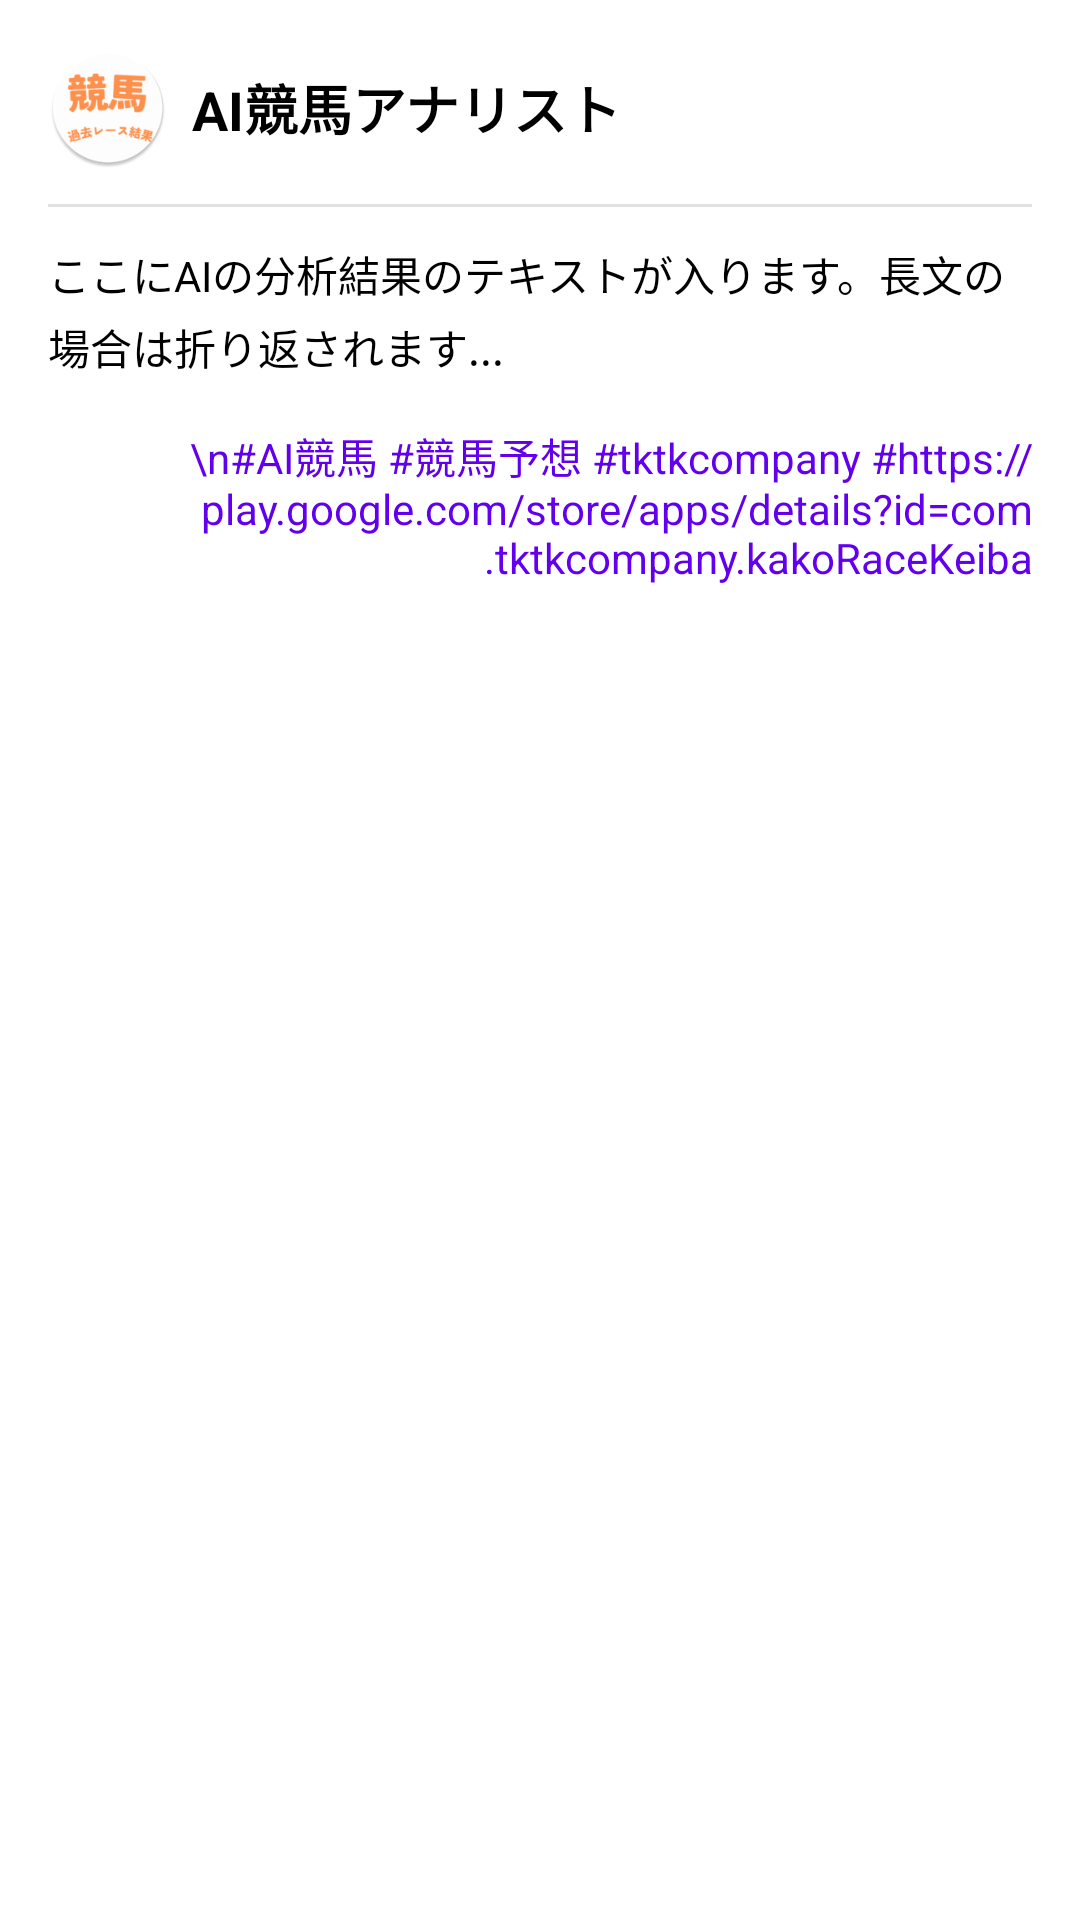

Produce the Android XML layout that renders to this screen, including the resource entries it uses.
<!-- AndroidManifest.xml: application theme Theme.MyApplication -->
<!-- res/layout/layout_share_image.xml -->
<?xml version="1.0" encoding="utf-8"?>
<LinearLayout
    xmlns:android="http://schemas.android.com/apk/res/android"
    android:layout_width="360dp"
    android:layout_height="wrap_content"
    android:orientation="vertical"
    android:background="@android:color/white"
    android:padding="16dp">

    
    <LinearLayout
        android:layout_width="match_parent"
        android:layout_height="wrap_content"
        android:orientation="horizontal"
        android:gravity="center_vertical">

        <ImageView
            android:layout_width="40dp"
            android:layout_height="40dp"
            android:src="@mipmap/ic_launcher_round" /> 

        <TextView
            android:layout_width="wrap_content"
            android:layout_height="wrap_content"
            android:text="AI競馬アナリスト"
            android:textSize="18sp"
            android:textStyle="bold"
            android:textColor="@android:color/black"
            android:layout_marginStart="8dp"/>
    </LinearLayout>

    <View
        android:layout_width="match_parent"
        android:layout_height="1dp"
        android:background="#E0E0E0"
        android:layout_marginTop="12dp"
        android:layout_marginBottom="12dp"/>

    
    <TextView
        android:id="@+id/textViewShareContent"
        android:layout_width="match_parent"
        android:layout_height="wrap_content"
        android:text="ここにAIの分析結果のテキストが入ります。長文の場合は折り返されます..."
        android:textColor="@android:color/black"
        android:textSize="14sp"
        android:lineSpacingExtra="4dp"/>

    <TextView
        android:layout_width="match_parent"
        android:layout_height="wrap_content"
        android:text="\n#AI競馬 #競馬予想 #tktkcompany #https://play.google.com/store/apps/details?id=com.tktkcompany.kakoRaceKeiba"
        android:textColor="@color/purple_500"
        android:gravity="end"
        android:layout_marginTop="16dp"/>

</LinearLayout>
<!-- resources referenced by this layout -->
<resources>
  <color name="purple_500">#FF6200EE</color>
  <!-- mipmap ic_launcher_round: webp bitmap (mipmap-hdpi, 3782 bytes) -->
  <style name="Theme.MyApplication" parent="Theme.MaterialComponents.DayNight.DarkActionBar">
          
          <item name="colorPrimary">@color/green</item>
          <item name="colorPrimaryVariant">@color/green</item>
          <item name="colorOnPrimary">@color/tyairo</item>
          
          <item name="colorSecondary">@color/teal_200</item>
          <item name="colorSecondaryVariant">@color/teal_700</item>
          <item name="colorOnSecondary">@color/black</item>
          
          <item name="android:statusBarColor">?attr/colorPrimaryVariant</item>
          <item name="android:windowLayoutInDisplayCutoutMode">always</item>
          
      </style>
  <color name="green">#4CAF50</color>
  <color name="tyairo">#8B4513</color>
  <color name="teal_200">#FF03DAC5</color>
  <color name="teal_700">#FF018786</color>
  <color name="black">#FF000000</color>
</resources>
